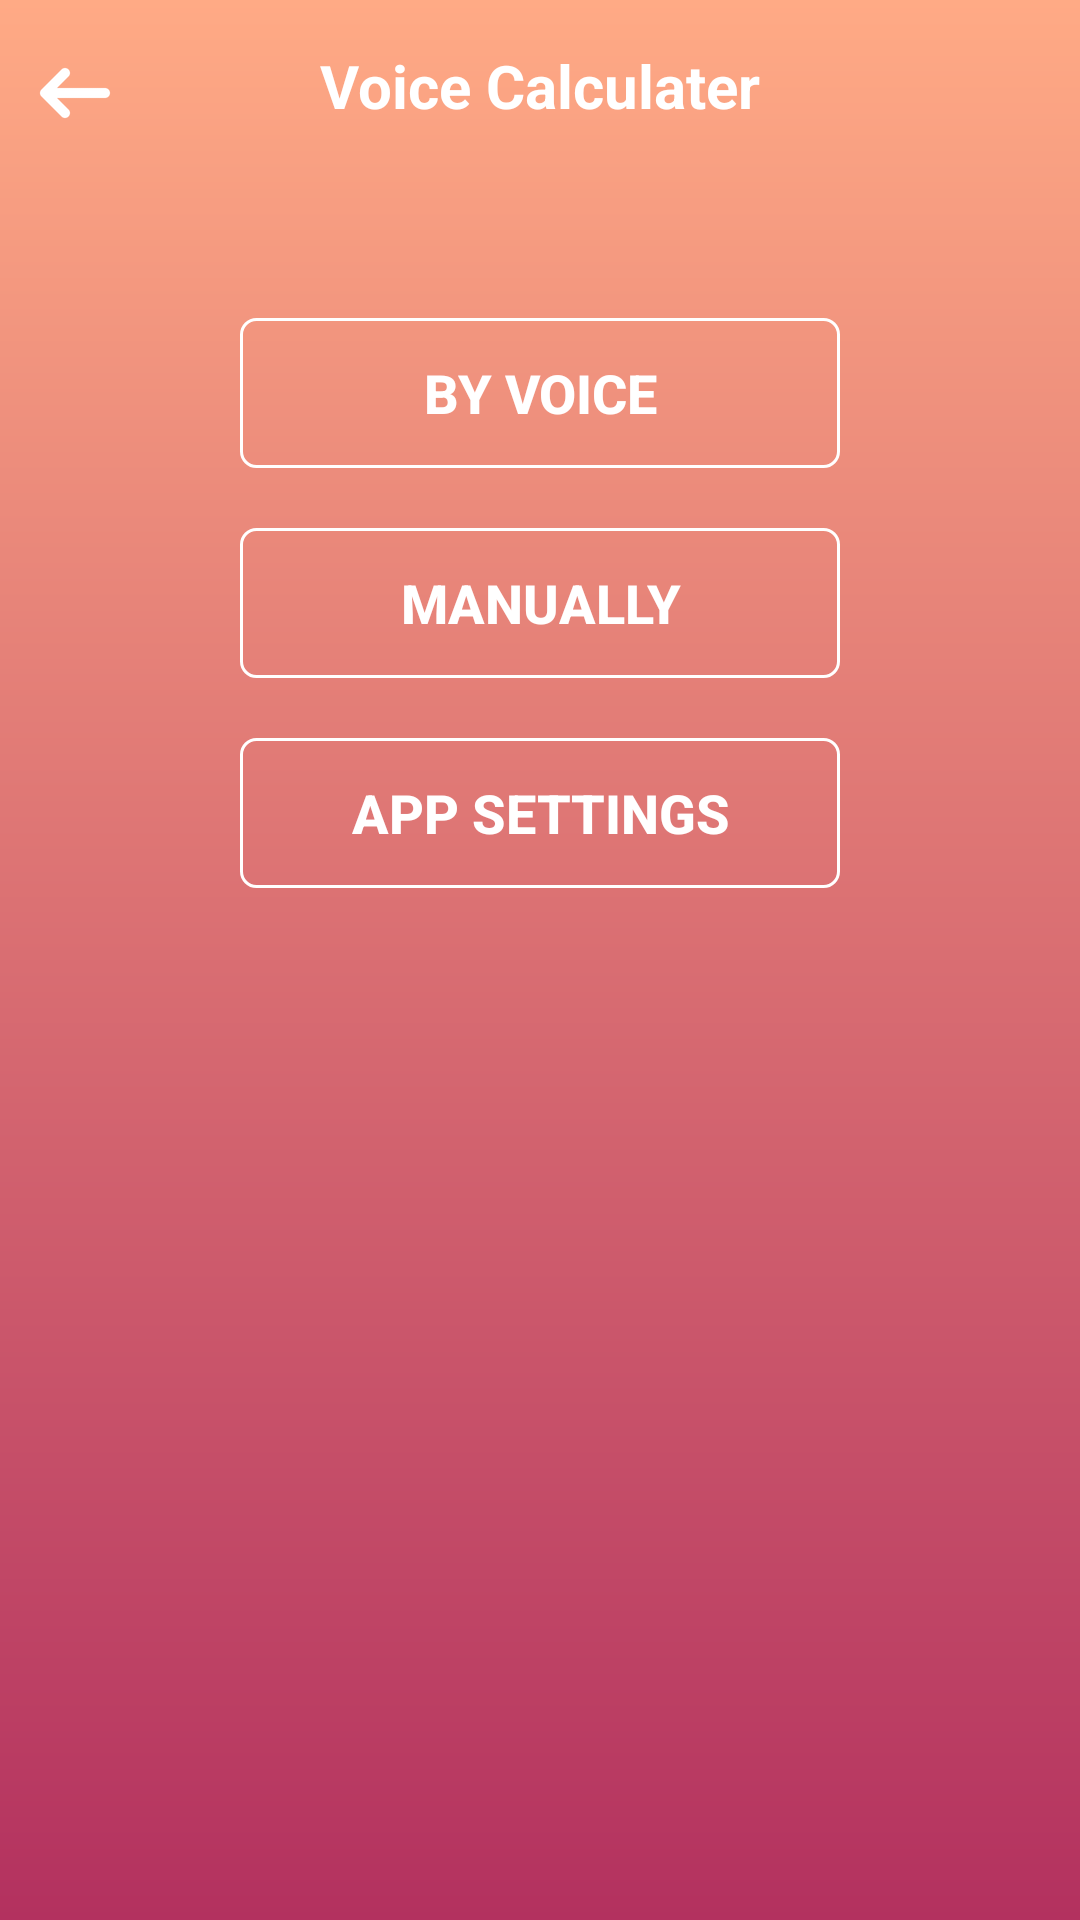

The Android layout XML behind this screen, and the referenced resources:
<!-- AndroidManifest.xml: activity theme Theme.AppCompat.Light.NoActionBar -->
<!-- res/layout/activity_home.xml -->
<?xml version="1.0" encoding="utf-8"?>
<RelativeLayout xmlns:android="http://schemas.android.com/apk/res/android"
    xmlns:app="http://schemas.android.com/apk/res-auto"
    xmlns:tools="http://schemas.android.com/tools"
    android:layout_width="match_parent"
    android:layout_height="match_parent"
    tools:context=".HomeActivity"
    android:background="@drawable/gradient_background">


    <RelativeLayout
        android:id="@+id/topbar"
        android:layout_width="match_parent"
        android:layout_height="?attr/actionBarSize">

        <ImageButton
            android:id="@+id/back"
            android:layout_width="50dp"
            android:layout_height="50dp"
            android:src="@drawable/back"
            android:background="@android:color/transparent"
            android:tint="@color/white"
            android:layout_alignParentBottom="true"/>

        <TextView
            android:id="@+id/title"
            android:layout_width="wrap_content"
            android:layout_height="wrap_content"
            android:layout_alignParentBottom="true"
            android:layout_centerInParent="true"
            android:layout_marginBottom="14dp"
            android:text="@string/app_name"
            android:textColor="@color/white"
            android:textSize="20sp"
            android:textStyle="bold" />

    </RelativeLayout>

    <RelativeLayout
        android:id="@+id/startView"
        android:layout_width="match_parent"
        android:layout_height="wrap_content"
        android:layout_centerHorizontal="true"
        android:layout_below="@id/topbar"
        android:layout_marginTop="50dp">

        <Button
            android:id="@+id/voiceBtn"
            android:layout_width="200dp"
            android:layout_height="50dp"
            android:layout_centerHorizontal="true"
            android:background="@drawable/corner_with_border"
            android:text="@string/by_voice_button"
            android:textStyle="bold"
            android:textSize="18sp"
            android:textColor="@color/white"/>

        <Button
            android:id="@+id/manuallyBtn"
            android:layout_width="200dp"
            android:layout_height="50dp"
            android:layout_below="@id/voiceBtn"
            android:layout_marginTop="20dp"
            android:layout_centerHorizontal="true"
            android:background="@drawable/corner_with_border"
            android:text="@string/by_manually_button"
            android:textStyle="bold"
            android:textSize="18sp"
            android:textColor="@color/white"/>

        <Button
            android:id="@+id/settingBtn"
            android:layout_width="200dp"
            android:layout_height="50dp"
            android:layout_below="@id/manuallyBtn"
            android:layout_marginTop="20dp"
            android:layout_centerHorizontal="true"
            android:background="@drawable/corner_with_border"
            android:text="@string/settings_button"
            android:textStyle="bold"
            android:textSize="18sp"
            android:textColor="@color/white"/>

    </RelativeLayout>

</RelativeLayout>
<!-- resources referenced by this layout -->
<resources>
  <color name="white">#ffffff</color>
  <!-- drawable back: png bitmap (drawable-xxhdpi, 1649 bytes) -->
  <!-- drawable corner_with_border (drawable) -->
  <shape xmlns:android="http://schemas.android.com/apk/res/android"
      android:shape="rectangle" >
      
      <stroke android:width="1dp"
          android:color="@color/white"/>
  
      
      <corners android:bottomLeftRadius="5dp"
          android:topLeftRadius="5dp"
          android:bottomRightRadius="5dp"
          android:topRightRadius="5dp" />
  
      
      <gradient android:startColor="@android:color/transparent"
          android:endColor="@android:color/transparent"
          android:angle="90"/>
  </shape>
  <!-- drawable gradient_background (drawable) -->
  <?xml version="1.0" encoding="utf-8"?>
  <shape xmlns:android="http://schemas.android.com/apk/res/android"
      android:shape="rectangle">
  
      <gradient
          android:angle="270"
          android:endColor="@color/bg_gradient_end"
          android:startColor="@color/bg_gradient_start" />
  
  </shape>
  <string name="app_name">Voice Calculater</string>
  <string name="by_manually_button">Manually</string>
  <string name="by_voice_button">By Voice</string>
  <string name="settings_button">App Settings</string>
  <color name="bg_gradient_end">#B3315F</color>
  <color name="bg_gradient_start">#FFAA85</color>
</resources>
